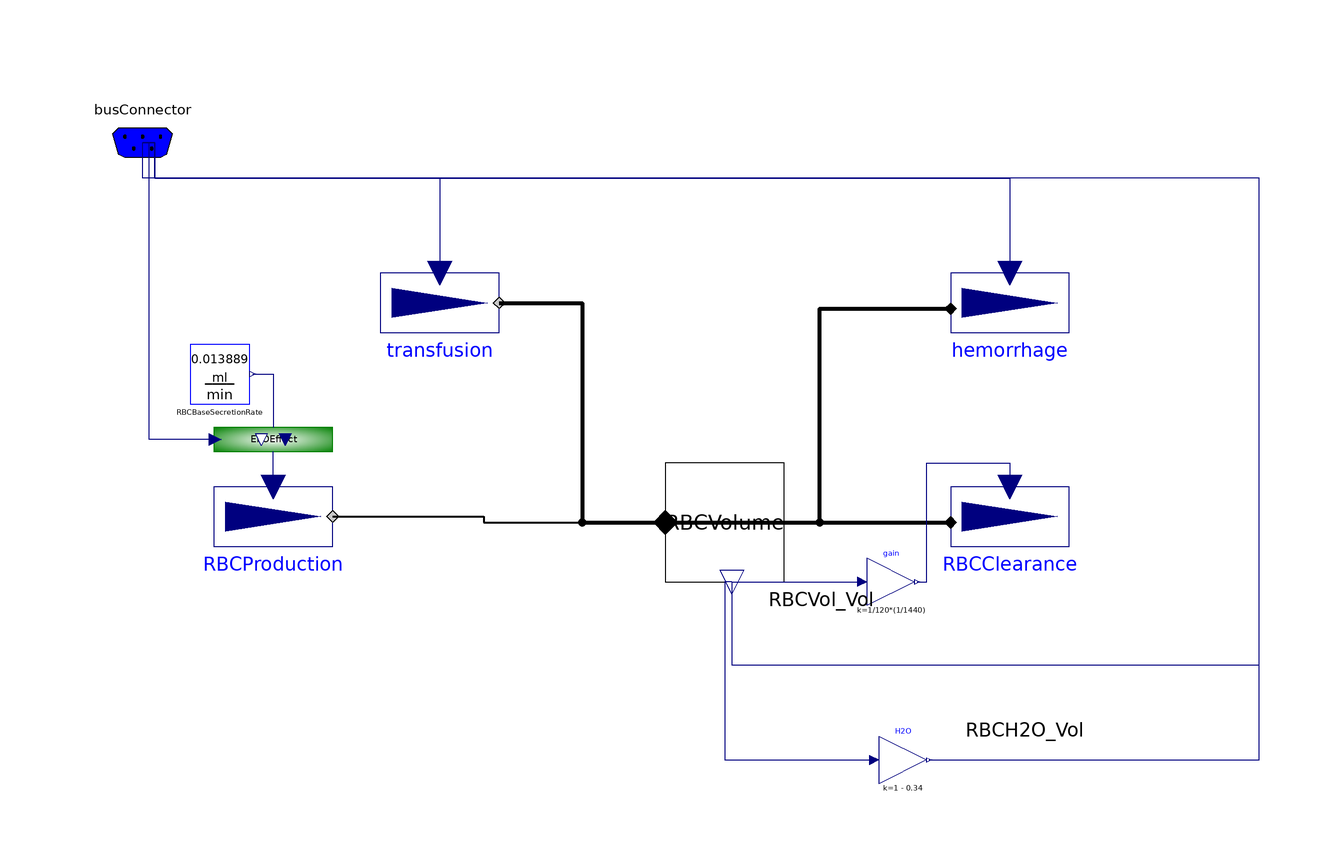

This picture is the connection diagram that the Modelica source below describes through its graphical annotations.

model RedCells2
      Physiolibraryold.PressureFlow.OutputPump RBCClearance
        annotation (Placement(transformation(extent={{48,-10},{68,10}})));
      Physiolibraryold.PressureFlow.VolumeCompartement RBCVolume(initialVolume=
            2373.2, stateName="RBCVol.Vol")
        annotation (Placement(transformation(extent={{0,-10},{20,10}})));
      Physiolibraryold.PressureFlow.InputPump transfusion
        annotation (Placement(transformation(extent={{-48,26},{-28,46}})));
      Physiolibraryold.PressureFlow.OutputPump hemorrhage
        annotation (Placement(transformation(extent={{48,26},{68,46}})));
      Physiolibraryold.Factors.SplineDelayByDay EPOEffect(Tau=3, data={{0.0,0.0,
            0},{1.3,1.0,1.0},{4.0,4.0,0}})
        annotation (Placement(transformation(extent={{-76,4},{-56,24}})));
      Physiolibraryold.Blocks.FlowConstant RBCBaseSecretionRate(k=0.013889)
        annotation (Placement(transformation(extent={{-80,20},{-70,30}})));
      Physiolibraryold.PressureFlow.InputPump RBCProduction
        annotation (Placement(transformation(extent={{-76,-10},{-56,10}})));
      Physiolibraryold.Interfaces.BusConnector busConnector
        annotation (Placement(transformation(extent={{-98,54},{-78,74}})));
      Modelica.Blocks.Math.Gain gain(k=1/120*(1/1440))
        annotation (Placement(transformation(extent={{34,-14},{42,-6}})));
      Modelica.Blocks.Math.Gain H2O(k=1 - 0.34)
        annotation (Placement(transformation(extent={{36,-44},{44,-36}})));
    equation
      connect(busConnector.Transfusion_RBCRate,transfusion. desiredFlow)
                                                          annotation (Line(
          points={{-88,64},{-86,64},{-86,58},{-38,58},{-38,42}},
          color={0,0,127},
          smooth=Smooth.None));
      connect(busConnector.Hemorrhage_RBCRate, hemorrhage.desiredFlow)
                                                          annotation (Line(
          points={{-88,64},{-86,64},{-86,58},{58,58},{58,42}},
          color={0,0,127},
          smooth=Smooth.None));
      connect(RBCBaseSecretionRate.y,EPOEffect. yBase)              annotation (
          Line(
          points={{-69.5,25},{-66,25},{-66,16}},
          color={0,0,127},
          smooth=Smooth.None));
      connect(EPOEffect.u,busConnector. EPOPool_Log10Conc)              annotation (Line(
          points={{-75.8,14},{-86.9,14},{-86.9,64},{-88,64}},
          color={0,0,127},
          smooth=Smooth.None));
      connect(RBCProduction.desiredFlow, EPOEffect.y)
                                               annotation (Line(
          points={{-66,6},{-66,12}},
          color={0,0,127},
          smooth=Smooth.None));
      connect(RBCProduction.q_out, RBCVolume.con)
                                                 annotation (Line(
          points={{-56,1},{-30.6,1},{-30.6,0},{0,0}},
          color={0,0,0},
          thickness=1,
          smooth=Smooth.None));
      connect(transfusion.q_out, RBCVolume.con) annotation (Line(
          points={{-28,37},{-14,37},{-14,0},{0,0}},
          color={0,0,0},
          thickness=1,
          smooth=Smooth.None));
      connect(RBCVolume.con, hemorrhage.q_in)  annotation (Line(
          points={{0,0},{26,0},{26,36},{48,36}},
          color={0,0,0},
          thickness=1,
          smooth=Smooth.None));
      connect(RBCVolume.con, RBCClearance.q_in) annotation (Line(
          points={{0,0},{48,0}},
          color={0,0,0},
          thickness=1,
          smooth=Smooth.None));
      connect(RBCVolume.Volume, gain.u) annotation (Line(
          points={{11.2,-10},{33.2,-10}},
          color={0,0,127},
          smooth=Smooth.None));
      connect(gain.y, RBCClearance.desiredFlow) annotation (Line(
          points={{42.4,-10},{44,-10},{44,10},{58,10},{58,6}},
          color={0,0,127},
          smooth=Smooth.None));
      connect(RBCVolume.Volume,busConnector. RBCVol_Vol) annotation (Line(
          points={{11.2,-10},{11.2,-24},{100,-24},{100,58},{-86,58},{-86,64},
              {-88,64}},
          color={0,0,127},
          smooth=Smooth.None), Text(
          string="%second",
          index=1,
          extent={{6,-5},{6,-5}}));
      connect(RBCVolume.Volume, H2O.u) annotation (Line(
          points={{11.2,-10},{10,-10},{10,-40},{35.2,-40}},
          color={0,0,127},
          smooth=Smooth.None));
      connect(H2O.y, busConnector.RBCH2O_Vol) annotation (Line(
          points={{44.4,-40},{100,-40},{100,58},{-88,58},{-88,64}},
          color={0,0,127},
          smooth=Smooth.None), Text(
          string="%second",
          index=1,
          extent={{6,3},{6,3}}));
      annotation (Diagram(coordinateSystem(preserveAspectRatio=true, extent={{-100,
                -100},{100,100}}),       graphics), Icon(coordinateSystem(
              preserveAspectRatio=false, extent={{-100,-100},{100,100}}),
            graphics={Bitmap(extent={{-70,80},{70,-40}}, fileName=
                  "icons/krvinka.png"), Text(
              extent={{-136,-46},{148,-68}},
              lineColor={0,0,255},
              textString="%name")}),
        Documentation(revisions="<html>
<table>
<tr>
<td>Author:</td>
<td>Marek Matejak</td>
</tr>
<tr>
<td>Copyright:</td>
<td>In public domains</td>
</tr>
<tr>
<td>By:</td>
<td>Charles University, Prague</td>
</tr>
<tr>
<td>Date of:</td>
<td>2009</td>
</tr>
<tr>
<td>References:</td>
<td>Tom Coleman: QHP 2008 beta 3, University of Mississippi Medical Center</td>
</tr>
</table>
</html>"));
    end RedCells2;